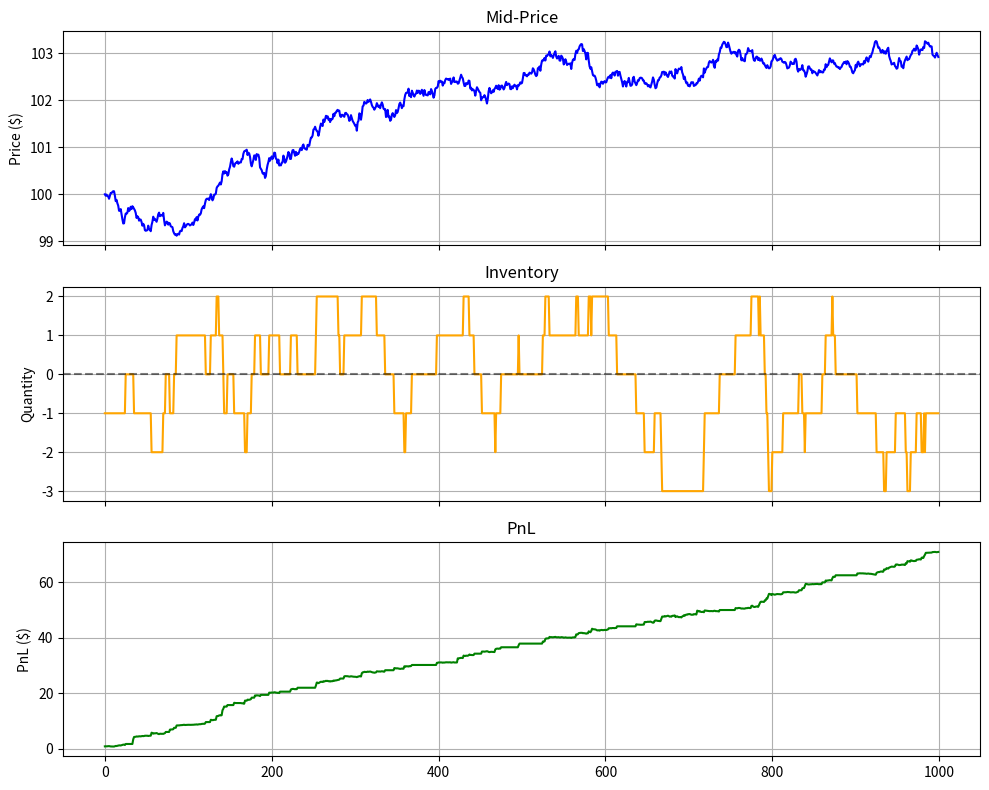

The script that saved this image:
import numpy as np
import math

#Initialization of the Stochastic Process
def generated_mid_price_path(S_0, volatility,T,N) : 
        dt = T/N
        dS = volatility * math.sqrt(dt)*np.random.normal(0,1, N)
        return S_0 + np.cumsum(np.insert(dS, 0, 0))

#Application of the Avellaneda Stoikov Model
class AvellanedaStoikovMM :

    def __init__(self, gamma, sigma, T, k):
        self.gamma = gamma
        self.sigma = sigma
        self.T = T
        self.k = k

    def reservation_price(self,s,q,t):
         r = s - q*self.gamma*self.sigma**2*(self.T-t)
         return r 
    
    def optimal_spread(self, t):
         delta = (self.gamma*(self.sigma)**2*(self.T - t))/2 + math.log(1 + (self.gamma/self.k))/self.gamma
         return delta
    
    def get_quotes(self,s,q,t) :
         r = self.reservation_price(s,q,t)
         delta = self.optimal_spread(t)
         bid = r - delta 
         ask = r + delta
         return bid, ask
    
#Condition to take the trade
def simulate_execution(delta, A, k, dt) : 
    P = A * math.exp(-k * delta)*dt
    random = np.random.uniform(0,1)
    if random < P :
        return True
    else :
        return False

#Simulation
def run_simulation(S_0, volatility, gamma, sigma, T, A, N, k):
    mid_price = generated_mid_price_path(S_0, volatility,T,N)
    dt = T/N

    mm = AvellanedaStoikovMM(gamma, sigma, T,k)
    q = 0
    cash = 0.0
    inventory_hist = []
    PnL_hist = []

    for i in range(N):
            s = mid_price[i]
            t = i*dt
            bid, ask = mm.get_quotes(s,q,t)
            d_bid = s - bid
            d_ask = ask - s

            if simulate_execution(d_bid, A, k, dt) :
                 q += 1
                 cash -= bid

            if simulate_execution(d_ask, A, k, dt) :
                 q -= 1
                 cash += ask

            PnL = cash + q*s
            inventory_hist.append(q)
            PnL_hist.append(PnL)

    return mid_price, inventory_hist, PnL_hist
                 
import matplotlib.pyplot as plt

#Start Example
prices, inventory, PnL = run_simulation(
    S_0=100.0, 
    volatility=2.0, 
    gamma=0.1, 
    sigma=2.0, 
    T=1.0,  
    A=140.0, 
    N=1000, 
    k=1.5
)

#Visualization
fig, axs = plt.subplots(3, 1, figsize=(10, 8), sharex=True)

axs[0].plot(prices[:-1], color='blue', label='Mid Price ($S_t$)')
axs[0].set_title("Mid-Price")
axs[0].set_ylabel("Price ($)")
axs[0].grid(True)

axs[1].plot(inventory, color='orange', label='Inventory ($q$)')
axs[1].axhline(0, color='black', linestyle='--', alpha=0.5)
axs[1].set_title("Inventory")
axs[1].set_ylabel("Quantity")
axs[1].grid(True)

axs[2].plot(PnL, color='green', label='PnL ($)')
axs[2].set_title("PnL")
axs[2].set_ylabel("PnL ($)")
axs[2].grid(True)

plt.tight_layout()
plt.show()
